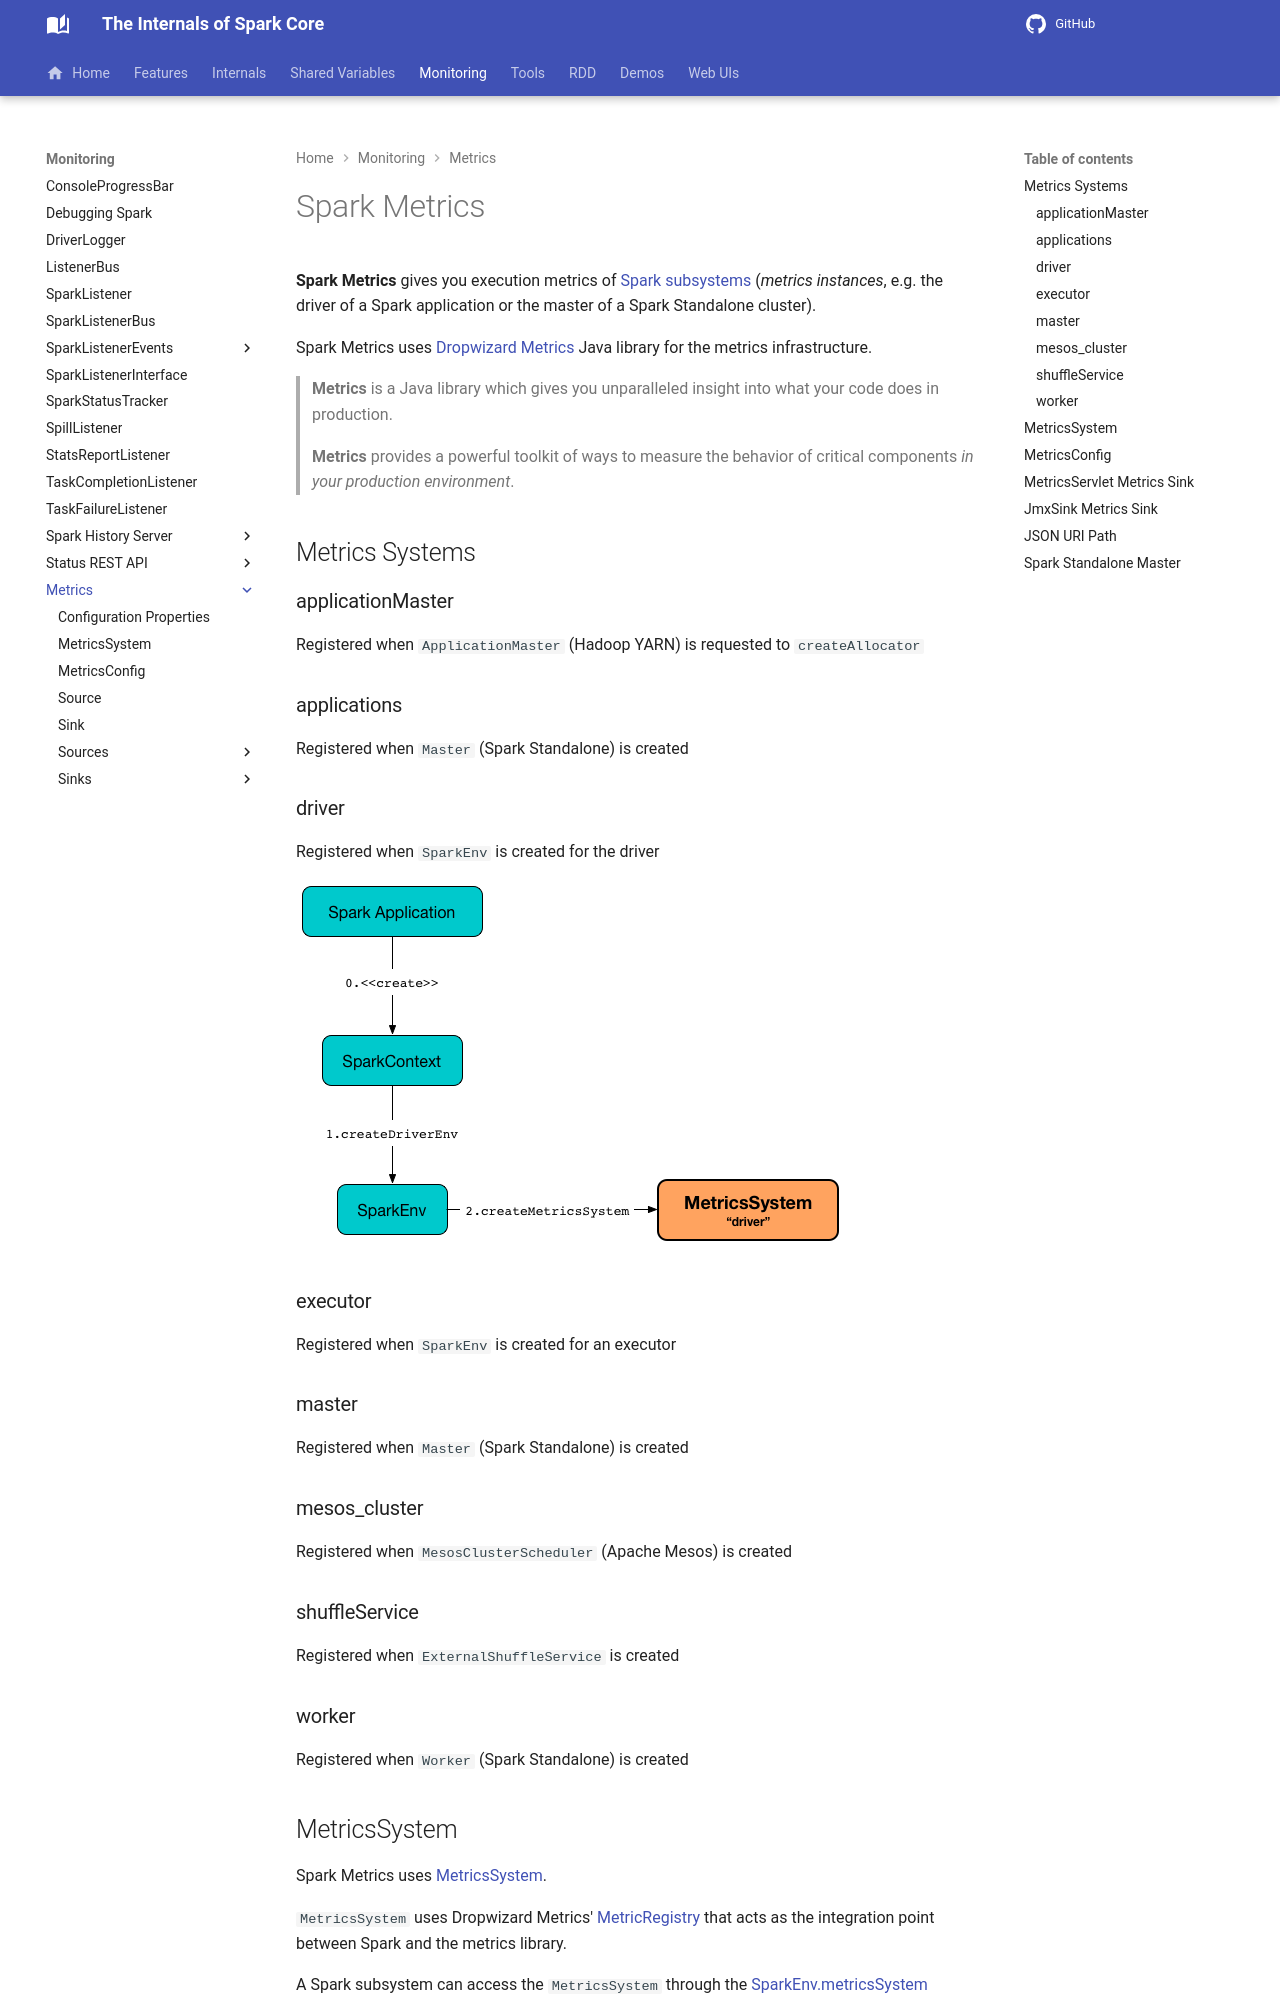

repository: japila-books/apache-spark-internals · page: metrics/index.html · generator: mkdocs

# Spark Metrics

**Spark Metrics** gives you execution metrics of [Spark subsystems](MetricsSystem.md#subsystems) (_metrics instances_, e.g. the driver of a Spark application or the master of a Spark Standalone cluster).

Spark Metrics uses [Dropwizard Metrics]({{ codahale.home }}) Java library for the metrics infrastructure.

> **Metrics** is a Java library which gives you unparalleled insight into what your code does in production.
>
> **Metrics** provides a powerful toolkit of ways to measure the behavior of critical components *in your production environment*.

## Metrics Systems

### applicationMaster

Registered when `ApplicationMaster` (Hadoop YARN) is requested to `createAllocator`

### applications

Registered when `Master` (Spark Standalone) is created

### driver

Registered when `SparkEnv` is created for the driver

![Creating MetricsSystem for Driver](../images/spark-metrics-MetricsSystem-driver.png)

### executor

Registered when `SparkEnv` is created for an executor

### master

Registered when `Master` (Spark Standalone) is created

### mesos_cluster

Registered when `MesosClusterScheduler` (Apache Mesos) is created

### shuffleService

Registered when `ExternalShuffleService` is created

### worker

Registered when `Worker` (Spark Standalone) is created

## <span id="MetricsSystem"> MetricsSystem

Spark Metrics uses [MetricsSystem](MetricsSystem.md).

`MetricsSystem` uses Dropwizard Metrics' [MetricRegistry](MetricsSystem.md#registry) that acts as the integration point between Spark and the metrics library.

A Spark subsystem can access the `MetricsSystem` through the [SparkEnv.metricsSystem](../SparkEnv.md#metricsSystem) property.

```text
val metricsSystem = SparkEnv.get.metricsSystem
```
